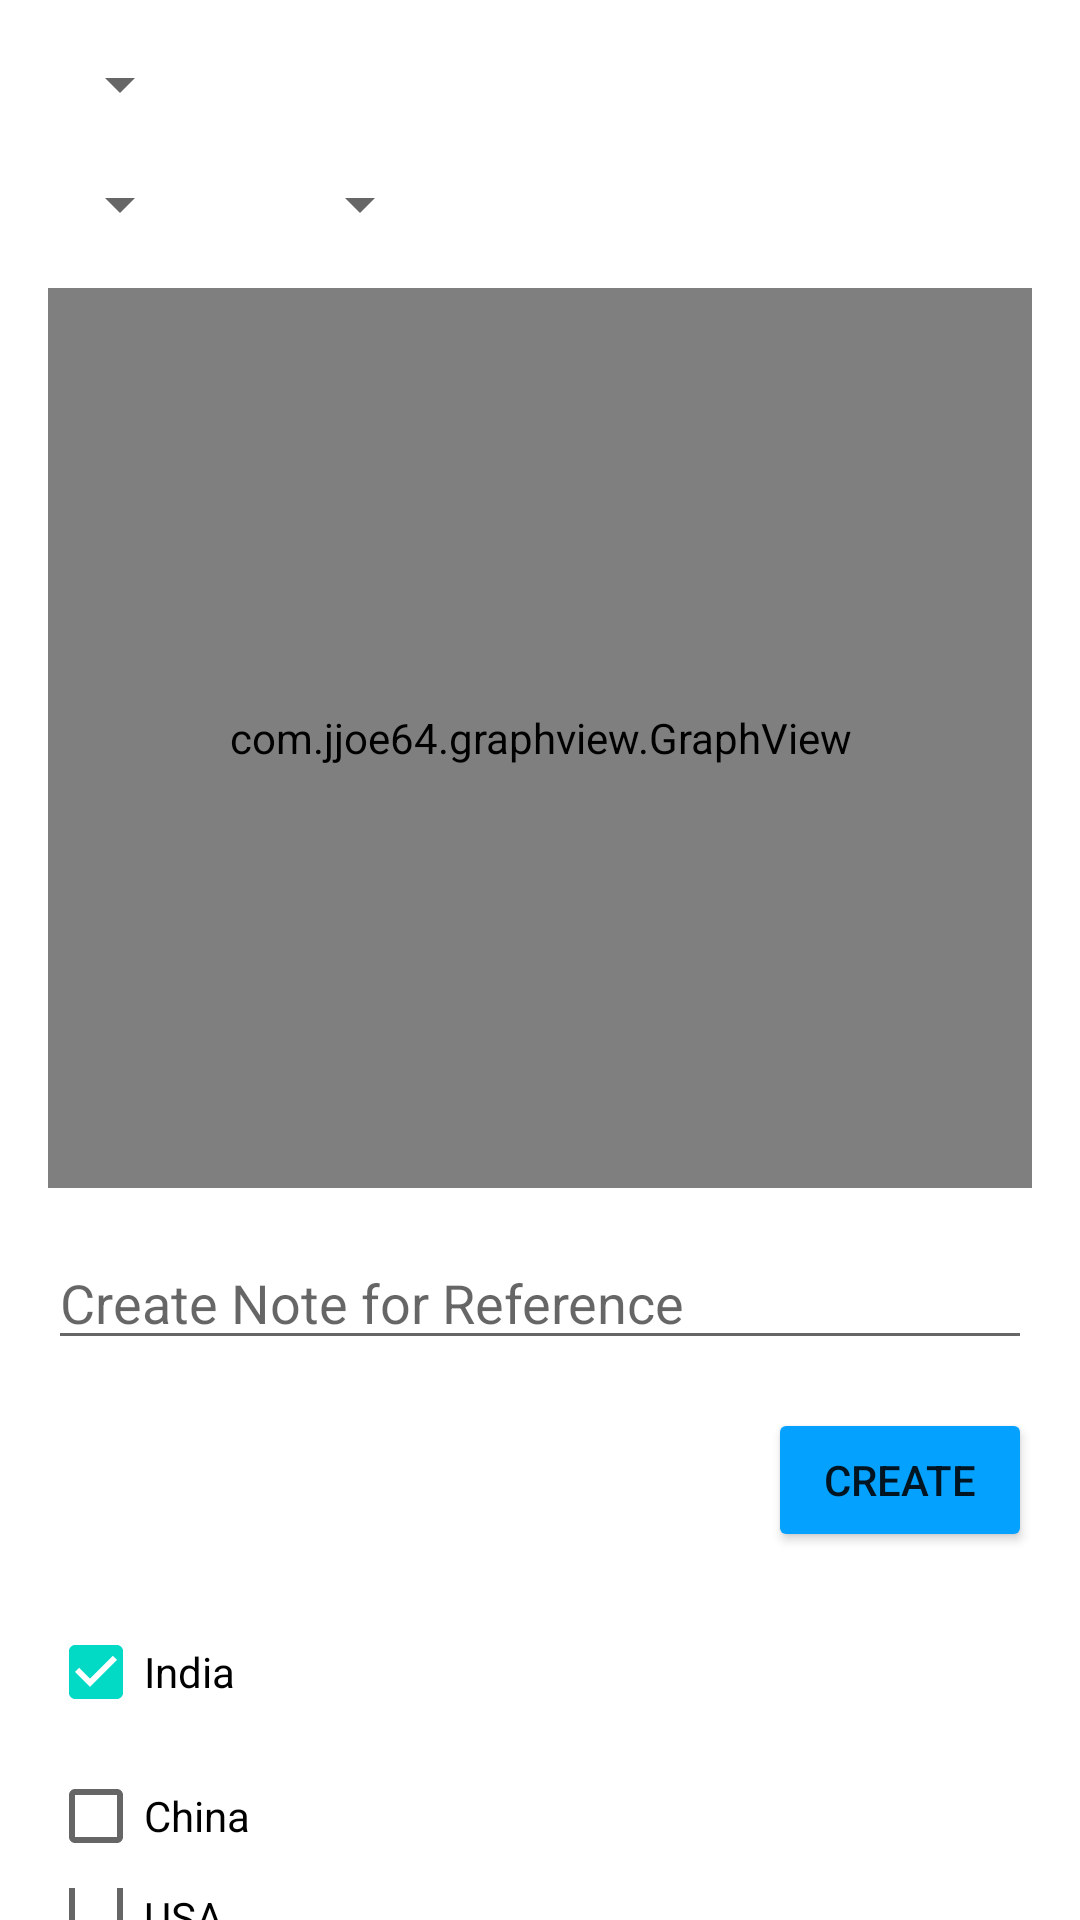

Android layout source for this screen:
<!-- AndroidManifest.xml: application theme Theme.HackathonMacroEconomics -->
<!-- res/layout/activity_debit.xml -->
<?xml version="1.0" encoding="utf-8"?>
<RelativeLayout xmlns:android="http://schemas.android.com/apk/res/android"
    xmlns:app="http://schemas.android.com/apk/res-auto"
    xmlns:tools="http://schemas.android.com/tools"
    android:layout_width="match_parent"
    android:layout_height="match_parent"
    android:background="#FFFFFF"
    tools:context=".MainActivity">

    <Spinner
        android:id="@+id/macroeconomic_indicator_spinner"
        android:layout_width="wrap_content"
        android:layout_height="wrap_content"
        android:layout_alignParentTop="true"
        android:layout_marginStart="16dp"
        android:layout_marginTop="16dp"
        android:layout_marginEnd="16dp" />

    <androidx.appcompat.widget.LinearLayoutCompat
        android:id="@+id/year_dropdowns"
        android:layout_width="match_parent"
        android:layout_height="wrap_content"
        android:layout_below="@id/macroeconomic_indicator_spinner">
        
        <Spinner
            android:id="@+id/start_year_spinner"
            android:layout_width="wrap_content"
            android:layout_height="wrap_content"
            android:layout_marginStart="16dp"
            android:layout_marginTop="16dp"
            android:layout_marginEnd="16dp" />
        
        <Spinner
            android:id="@+id/end_year_spinner"
            android:layout_width="wrap_content"
            android:layout_height="wrap_content"
            android:layout_marginStart="16dp"
            android:layout_marginTop="16dp"
            android:layout_marginEnd="16dp" />
    </androidx.appcompat.widget.LinearLayoutCompat>

    <androidx.appcompat.widget.LinearLayoutCompat
        android:id="@+id/checkbox_layout"
        android:layout_width="match_parent"
        android:layout_height="wrap_content"
        android:layout_below="@+id/add_annotation_button"
        android:layout_marginTop="16dp"
        android:orientation="vertical"
        android:paddingStart="16dp"
        android:paddingEnd="16dp">

        <CheckBox
            android:id="@+id/india_checkbox"
            android:layout_width="wrap_content"
            android:layout_height="wrap_content"
            android:checked="true"
            android:text="India" />

        <CheckBox
            android:id="@+id/china_checkbox"
            android:layout_width="wrap_content"
            android:layout_height="wrap_content"
            android:text="China" />

        <CheckBox
            android:id="@+id/usa_checkbox"
            android:layout_width="wrap_content"
            android:layout_height="wrap_content"
            android:text="USA" />

    </androidx.appcompat.widget.LinearLayoutCompat>

    <com.jjoe64.graphview.GraphView
        android:id="@+id/graph_view"
        android:layout_width="match_parent"
        android:layout_height="300dp"
        android:layout_below="@id/year_dropdowns"
        android:layout_marginStart="16dp"
        android:layout_marginTop="16dp"
        android:layout_marginEnd="16dp"
        android:padding="32dp" />

    <EditText
        android:id="@+id/annotation_edit_text"
        android:layout_width="match_parent"
        android:layout_height="wrap_content"
        android:layout_below="@id/graph_view"
        android:layout_marginStart="16dp"
        android:layout_marginTop="16dp"
        android:layout_marginEnd="16dp"
        android:hint="Create Note for Reference"
        android:inputType="text" />

    <Button
        android:id="@+id/add_annotation_button"
        android:layout_width="wrap_content"
        android:layout_height="wrap_content"
        android:layout_below="@id/annotation_edit_text"
        android:layout_alignParentEnd="true"
        android:layout_marginTop="16dp"
        android:layout_marginEnd="16dp"
        android:backgroundTint="#04A1FF"
        android:text="Create" />

</RelativeLayout>
<!-- resources referenced by this layout -->
<resources>
  <style name="Theme.HackathonMacroEconomics" parent="Theme.MaterialComponents.DayNight.DarkActionBar">
          
          <item name="colorPrimary">#00a2ff</item>
          <item name="colorPrimaryVariant">@color/purple_700</item>
          <item name="colorOnPrimary">@color/white</item>
          
          <item name="colorSecondary">@color/teal_200</item>
          <item name="colorSecondaryVariant">@color/teal_700</item>
          <item name="colorOnSecondary">@color/black</item>
          
          <item name="android:statusBarColor">#00a2ff</item>
          
      </style>
  <!-- not gathered from this repository: default colours our renderer supplied (Android Studio template values) -->
  <color name="purple_700">#FF3700B3</color>
  <color name="teal_200">#FF03DAC5</color>
  <color name="teal_700">#FF018786</color>
  <color name="black">#FF000000</color>
  <color name="white">#FFFFFFFF</color>
</resources>
